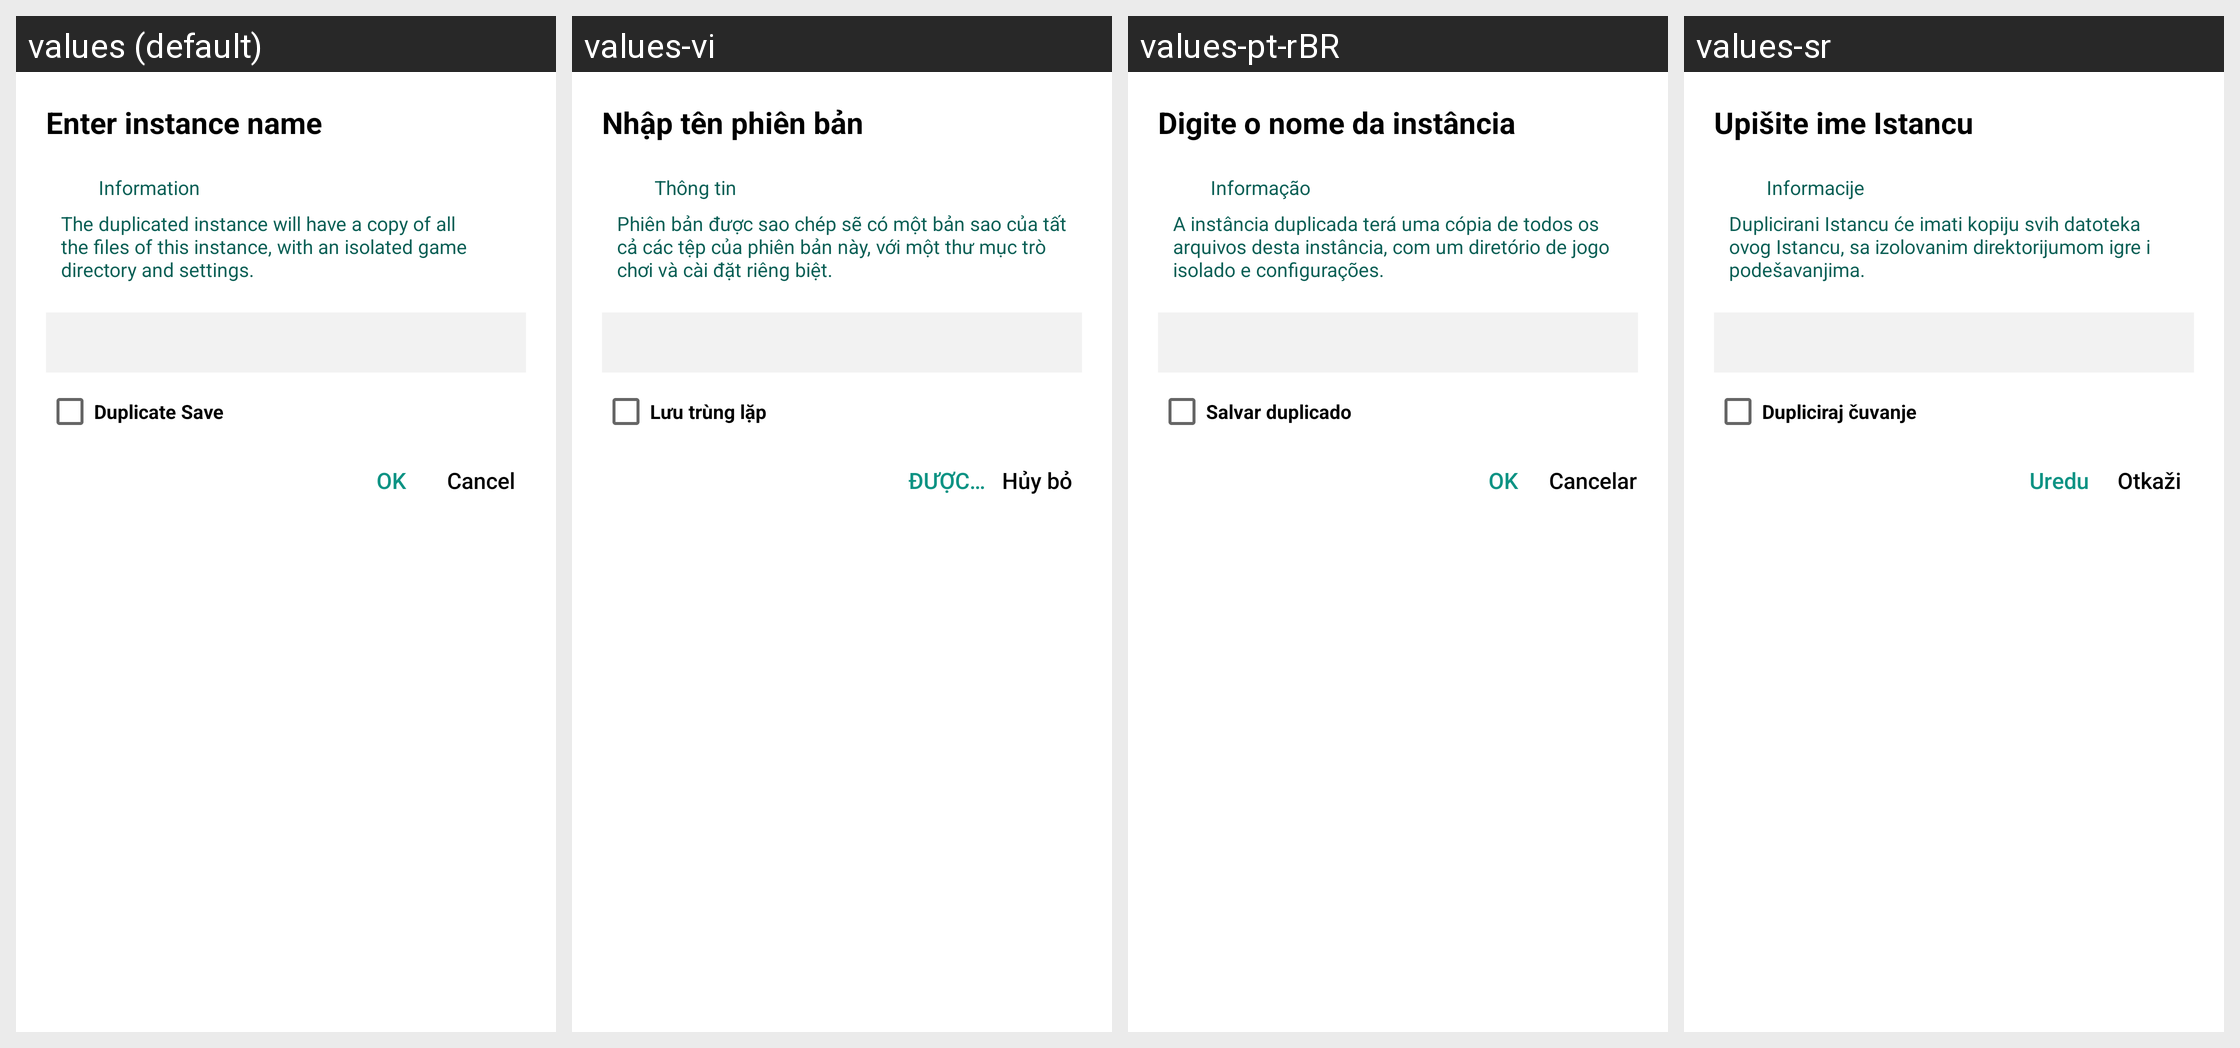

Locale-by-locale string values for the Android screen shown in this grid:
Android screen res/layout/dialog_copy_version.xml rendered under 4 locales, left to right: values (default), values-vi, values-pt-rBR, values-sr. Device: Nexus 5 (rendered at 1080×1920; each locale shown at half size, 540×960, under a caption strip naming it); theme Theme.HelloMinecraftLauncherPocketEdition.
Other locales in the repository, not shown: values-en, values-zh, values-zh-rTW.
Strings drawn on this screen, with the default value and each locale's value (text and hints the layout hard-codes, and strings that could not be matched under every locale, appear in the picture but are not listed):

dialog_copy_version_title
  values: Enter instance name
  values-vi: Nhập tên phiên bản
  values-pt-rBR: Digite o nome da instância
  values-sr: Upišite ime Istancu

dialog_copy_version_alert
  values: Information
  values-vi: Thông tin
  values-pt-rBR: Informação
  values-sr: Informacije

dialog_copy_version_alert_text
  values: The duplicated instance will have a copy of all the files of this instance, with an isolated game directory and settings.
  values-vi: Phiên bản được sao chép sẽ có một bản sao của tất cả các tệp của phiên bản này, với một thư mục trò chơi và cài đặt riêng biệt.
  values-pt-rBR: A instância duplicada terá uma cópia de todos os arquivos desta instância, com um diretório de jogo isolado e configurações.
  values-sr: Duplicirani Istancu će imati kopiju svih datoteka ovog Istancu, sa izolovanim direktorijumom igre i podešavanjima.

dialog_copy_version_copy_world
  values: Duplicate Save
  values-vi: Lưu trùng lặp
  values-pt-rBR: Salvar duplicado
  values-sr: Dupliciraj čuvanje

dialog_copy_version_positive
  values: OK
  values-vi: ĐƯỢC RỒI
  values-pt-rBR: OK
  values-sr: Uredu

dialog_copy_version_negative
  values: Cancel
  values-vi: Hủy bỏ
  values-pt-rBR: Cancelar
  values-sr: Otkaži
